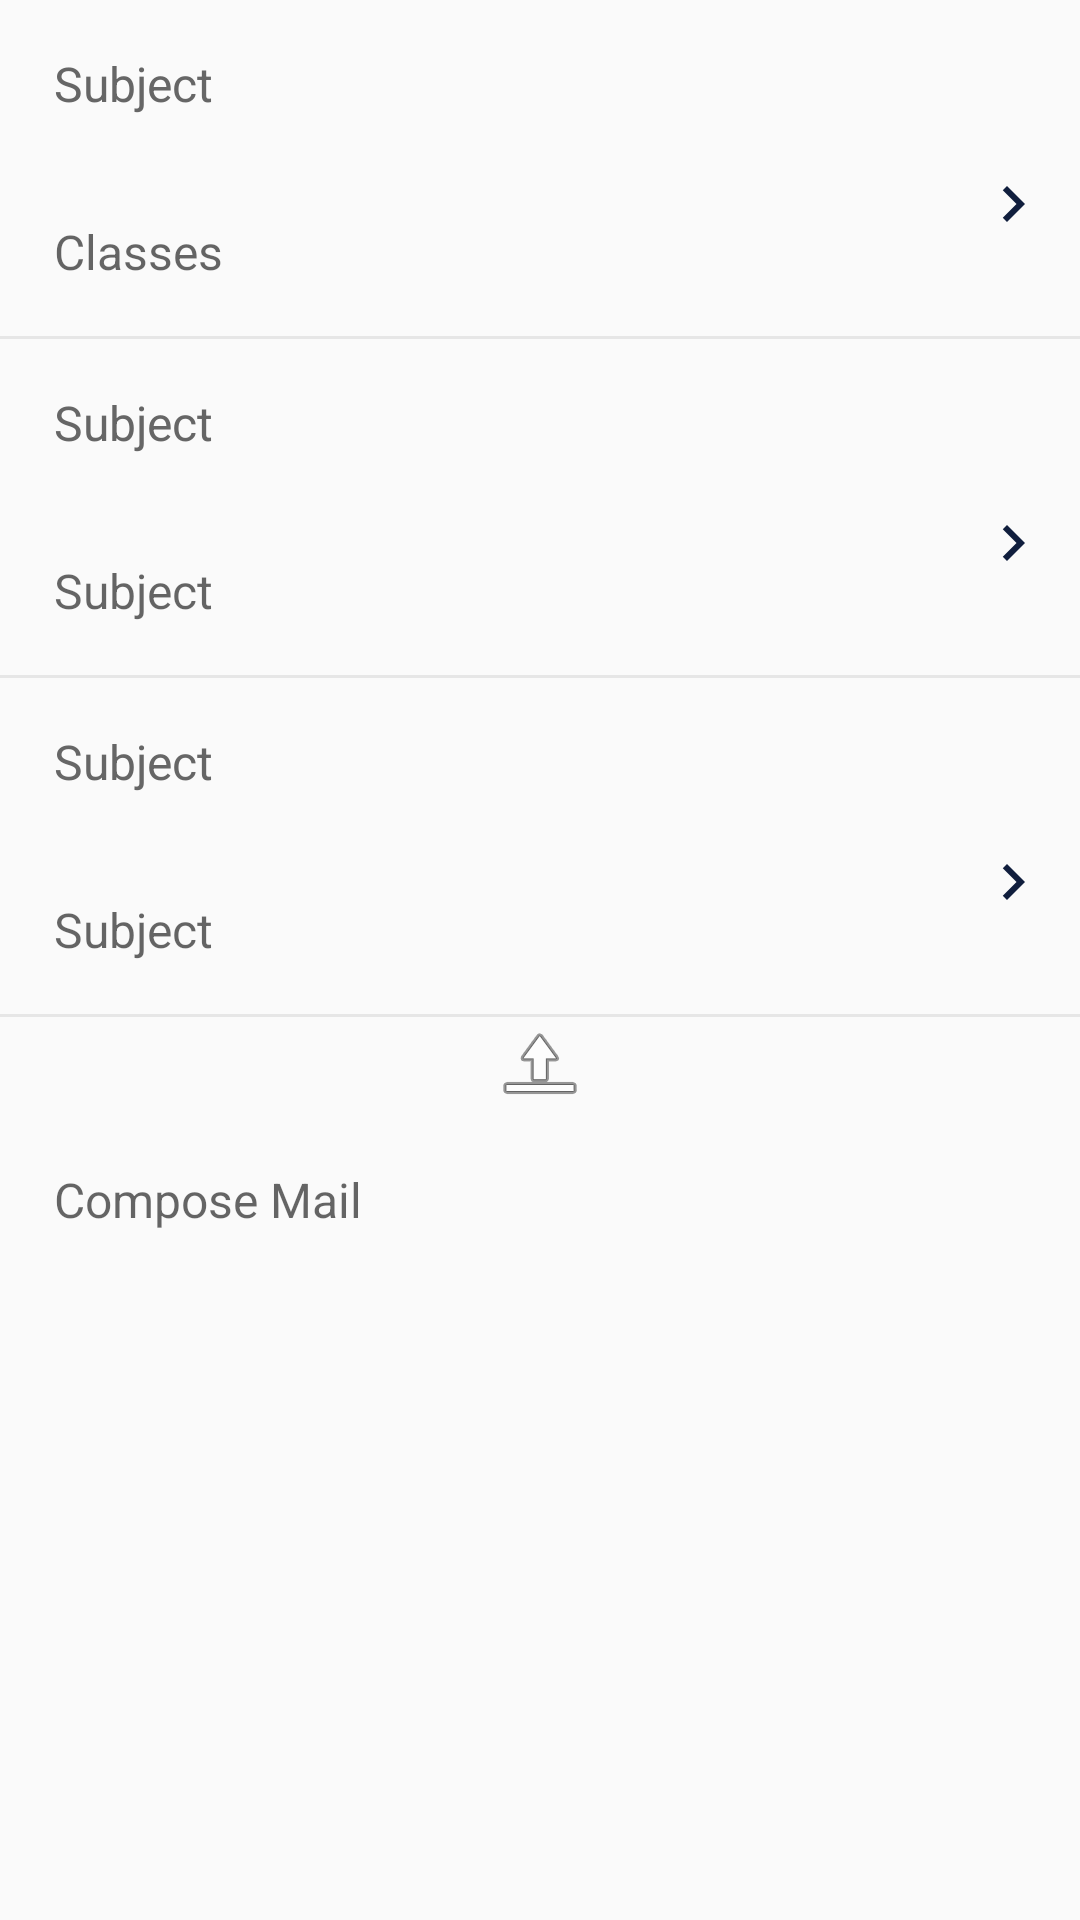

Here is an Android app screen rendered from its layout file. Give the layout XML and the strings, colors and styles it references.
<!-- AndroidManifest.xml: application theme AppTheme -->
<!-- res/layout/activity_add_homwork.xml -->
<?xml version="1.0" encoding="utf-8"?>
<LinearLayout xmlns:android="http://schemas.android.com/apk/res/android"
    xmlns:app="http://schemas.android.com/apk/res-auto"
    xmlns:tools="http://schemas.android.com/tools"
    android:layout_width="match_parent"
    android:layout_height="match_parent"
    android:orientation="vertical"
    android:layout_margin="40dp"
    tools:context=".AddHomwork">

        <LinearLayout
            android:layout_width="match_parent"
            android:layout_height="wrap_content"
            android:orientation="vertical">

            <TextView
                android:layout_width="wrap_content"
                android:layout_height="wrap_content"
                android:layout_marginLeft="@dimen/spacing_smlarge"
                android:layout_marginRight="@dimen/spacing_smlarge"
                android:gravity="center"
                android:minHeight="?attr/actionBarSize"
                android:text="Subject"
                android:textAppearance="@style/TextAppearance.AppCompat.Subhead"
                android:textColor="@color/grey_60" />

            <LinearLayout
                android:layout_width="match_parent"
                android:layout_height="wrap_content"
                android:orientation="horizontal">
                <EditText
                    android:id="@+id/txt_Classes"
                    android:layout_width="match_parent"
                    android:layout_height="wrap_content"
                    android:layout_marginLeft="@dimen/spacing_smlarge"
                    android:layout_marginRight="@dimen/spacing_smlarge"
                    android:background="@android:color/transparent"
                    android:gravity="center_vertical"
                    android:hint="Classes"
                    android:layout_weight="0.1"
                    android:minHeight="?attr/actionBarSize"
                    android:textAppearance="@style/TextAppearance.AppCompat.Subhead"
                    android:textColor="@color/grey_80" />

                <ImageButton
                    android:id="@+id/classes"
                    android:layout_width="match_parent"
                    android:layout_height="wrap_content"
                    android:background="?attr/selectableItemBackgroundBorderless"
                    android:layout_weight="0.7"
                    android:src="@drawable/ic_navigate_next_black_24dp" />

            </LinearLayout>

        </LinearLayout>

        <View
            android:layout_width="match_parent"
            android:layout_height="1dp"
            android:background="@color/grey_10" />

    <LinearLayout
        android:layout_width="match_parent"
        android:layout_height="wrap_content"
        android:orientation="vertical">

        <TextView
            android:layout_width="wrap_content"
            android:layout_height="wrap_content"
            android:layout_marginLeft="@dimen/spacing_smlarge"
            android:layout_marginRight="@dimen/spacing_smlarge"
            android:gravity="center"
            android:minHeight="?attr/actionBarSize"
            android:text="Subject"
            android:textAppearance="@style/TextAppearance.AppCompat.Subhead"
            android:textColor="@color/grey_60" />

        <LinearLayout
            android:layout_width="match_parent"
            android:layout_height="wrap_content"
            android:orientation="horizontal">
            <EditText
                android:id="@+id/subject"
                android:layout_width="match_parent"
                android:layout_height="wrap_content"
                android:layout_marginLeft="@dimen/spacing_smlarge"
                android:layout_marginRight="@dimen/spacing_smlarge"
                android:background="@android:color/transparent"
                android:gravity="center_vertical"
                android:hint="Subject"
                android:layout_weight="0.1"
                android:minHeight="?attr/actionBarSize"
                android:textAppearance="@style/TextAppearance.AppCompat.Subhead"
                android:textColor="@color/grey_80" />

            <ImageButton
                android:id="@+id/classes2"
                android:layout_width="match_parent"
                android:layout_height="wrap_content"
                android:background="?attr/selectableItemBackgroundBorderless"
                android:layout_weight="0.7"
                android:src="@drawable/ic_navigate_next_black_24dp" />

        </LinearLayout>

        <View
            android:layout_width="match_parent"
            android:layout_height="1dp"
            android:background="@color/grey_10" />

    </LinearLayout>


    <LinearLayout
        android:layout_width="match_parent"
        android:layout_height="wrap_content"
        android:orientation="vertical">

        <TextView
            android:layout_width="wrap_content"
            android:layout_height="wrap_content"
            android:layout_marginLeft="@dimen/spacing_smlarge"
            android:layout_marginRight="@dimen/spacing_smlarge"
            android:gravity="center"
            android:minHeight="?attr/actionBarSize"
            android:text="Subject"
            android:textAppearance="@style/TextAppearance.AppCompat.Subhead"
            android:textColor="@color/grey_60" />

        <LinearLayout
            android:layout_width="match_parent"
            android:layout_height="wrap_content"
            android:orientation="horizontal">
            <EditText
                android:id="@+id/subject3"
                android:layout_width="match_parent"
                android:layout_height="wrap_content"
                android:layout_marginLeft="@dimen/spacing_smlarge"
                android:layout_marginRight="@dimen/spacing_smlarge"
                android:background="@android:color/transparent"
                android:gravity="center_vertical"
                android:hint="Subject"
                android:layout_weight="0.1"
                android:minHeight="?attr/actionBarSize"
                android:textAppearance="@style/TextAppearance.AppCompat.Subhead"
                android:textColor="@color/grey_80" />

            <ImageButton
                android:id="@+id/classes3"
                android:layout_width="match_parent"
                android:layout_height="wrap_content"
                android:background="?attr/selectableItemBackgroundBorderless"
                android:layout_weight="0.7"
                android:src="@drawable/ic_navigate_next_black_24dp" />

        </LinearLayout>

    </LinearLayout>


        <View
            android:layout_width="match_parent"
            android:layout_height="1dp"
            android:background="@color/grey_10" />

    <ImageView
        android:id="@+id/img_Upload"
        android:layout_width="match_parent"
        android:layout_height="wrap_content"
        app:srcCompat="@android:drawable/ic_menu_upload" />

    <EditText
            android:id="@+id/content"
            android:layout_width="match_parent"
            android:layout_height="match_parent"
            android:layout_margin="@dimen/spacing_smlarge"
            android:background="@android:color/transparent"
            android:gravity="top"
            android:hint="Compose Mail"
            android:minHeight="?attr/actionBarSize"
            android:textAppearance="@style/TextAppearance.AppCompat.Subhead"
            android:textColor="@color/grey_80" />




</LinearLayout>
<!-- resources referenced by this layout -->
<resources>
  <color name="grey_10">#e6e6e6</color>
  <color name="grey_60">#666666</color>
  <color name="grey_80">#37474F</color>
  <dimen name="spacing_smlarge">18dp</dimen>
  <!-- drawable ic_navigate_next_black_24dp (drawable) -->
  <vector xmlns:android="http://schemas.android.com/apk/res/android"
          android:width="24dp"
          android:height="24dp"
          android:viewportWidth="24.0"
          android:viewportHeight="24.0">
      <path
          android:fillColor="#101E3D"
          android:pathData="M10,6L8.59,7.41 13.17,12l-4.58,4.59L10,18l6,-6z"/>
  </vector>
  <style name="AppTheme" parent="Theme.AppCompat.Light.NoActionBar">
          
          <item name="colorPrimary">@color/primaryColor</item>
          <item name="colorPrimaryDark">@color/primaryDarkColor</item>
          <item name="colorAccent">@color/primaryLightColor</item>
          <item name="windowActionModeOverlay">true</item>
          <item name="android:actionModeBackground">@color/blue_grey_600</item>
          <item name="android:dialogTheme">@style/Dialog.Theme</item>
      </style>
  <color name="primaryColor">#9c27b0</color>
  <color name="primaryDarkColor">#6a0080</color>
  <color name="primaryLightColor">#d05ce3</color>
  <color name="blue_grey_600">#546E7A</color>
  <style name="Dialog.Theme" parent="Theme.AppCompat.Light.Dialog">
          <item name="colorPrimary">@color/colorPrimary</item>
          <item name="colorPrimaryDark">@color/colorPrimaryDark</item>
          <item name="colorAccent">@color/colorAccent</item>
      </style>
  <color name="colorPrimary">#1976D2</color>
  <color name="colorPrimaryDark">#1565C0</color>
  <color name="colorAccent">#FF4081</color>
</resources>
